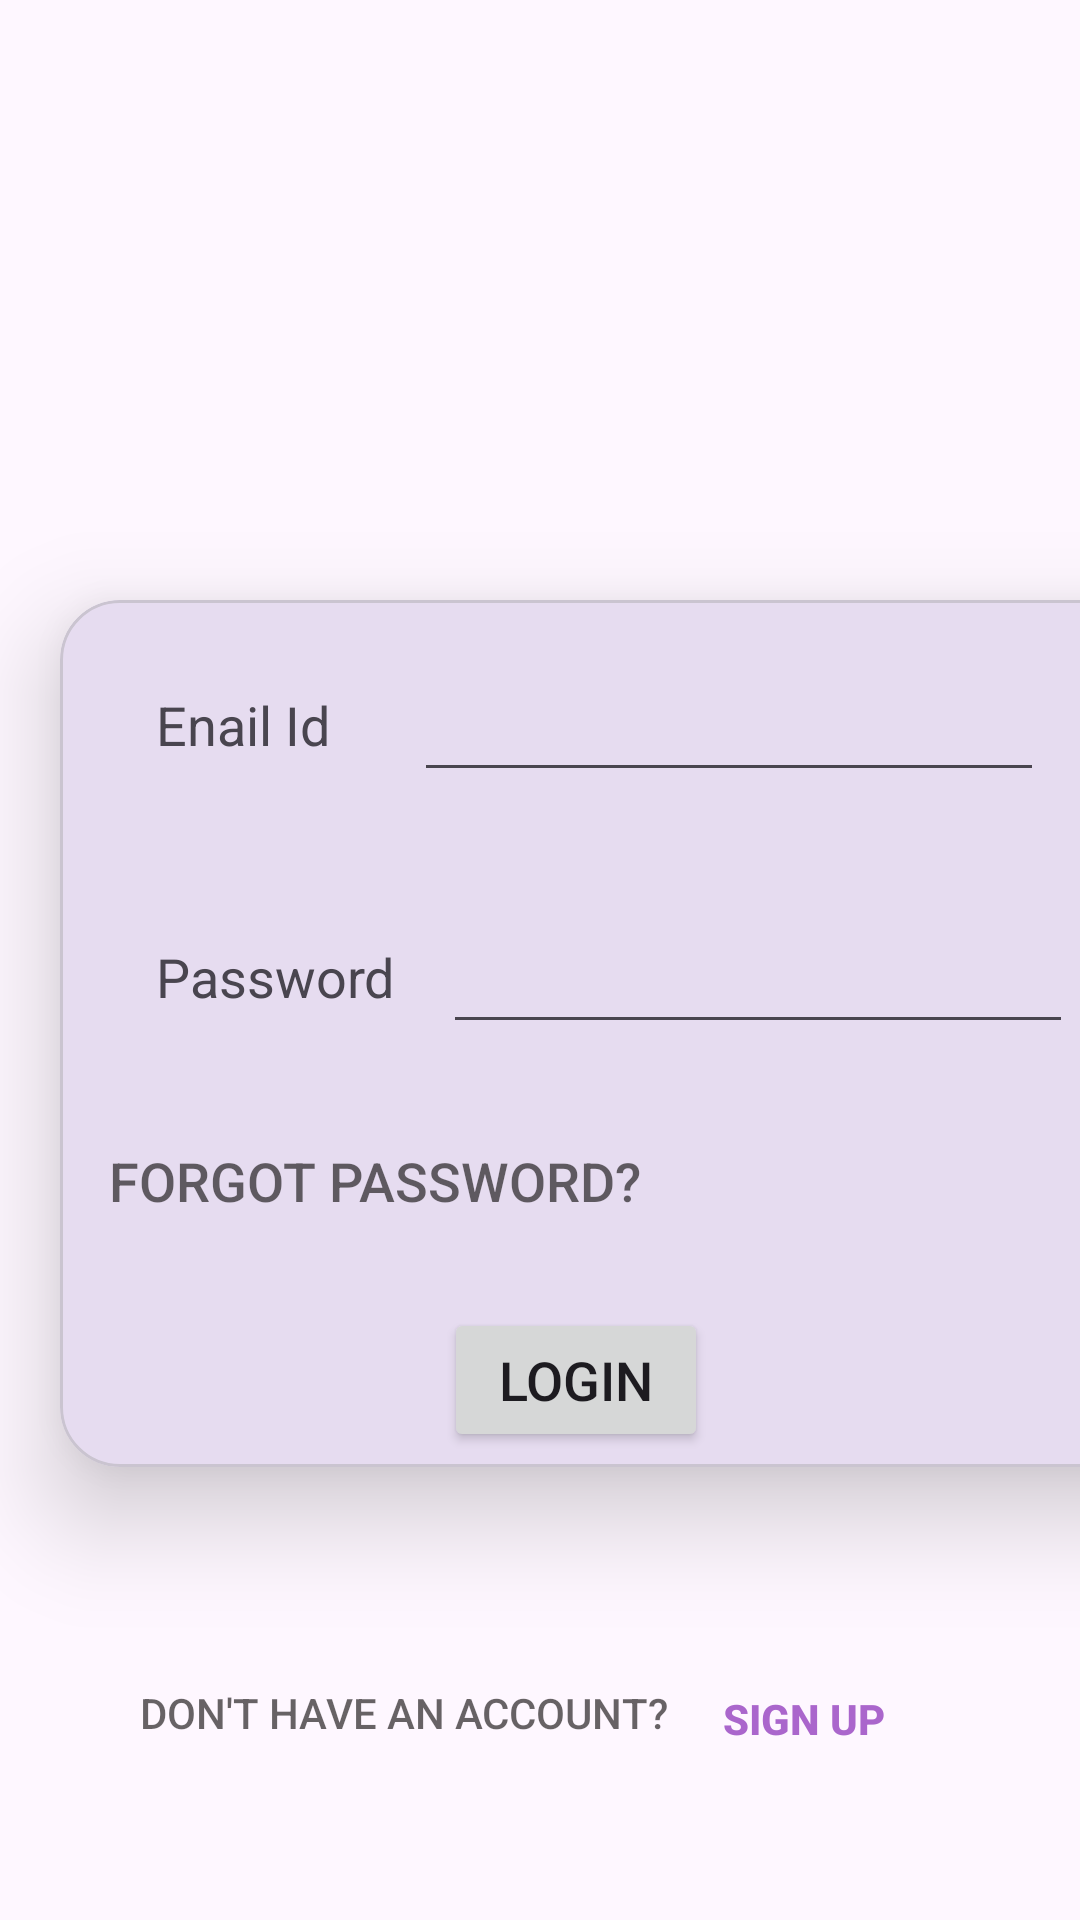

Android layout source for this screen:
<!-- AndroidManifest.xml: application theme Theme.Mad_pr4_21012021036 -->
<!-- res/layout/activity_login.xml -->
<?xml version="1.0" encoding="utf-8"?>
<androidx.constraintlayout.widget.ConstraintLayout xmlns:android="http://schemas.android.com/apk/res/android"
    xmlns:app="http://schemas.android.com/apk/res-auto"
    xmlns:tools="http://schemas.android.com/tools"
    android:layout_width="match_parent"
    android:layout_height="match_parent">
    <ImageView
        android:id="@+id/imageView"
        android:layout_width="wrap_content"
        android:layout_height="200dp"
        android:src="@drawable/guni_pink_logo"
        app:layout_constraintStart_toStartOf="parent"
        app:layout_constraintTop_toTopOf="parent"
        tools:layout_editor_absoluteX="0dp" />

    <com.google.android.material.card.MaterialCardView
        android:id="@+id/materialCardView"
        android:layout_width="372dp"
        android:layout_height="289dp"
        android:layout_marginHorizontal="20dp"
        app:cardCornerRadius="20dp"
        app:cardElevation="20dp"
        app:layout_constraintStart_toStartOf="parent"
        app:layout_constraintTop_toBottomOf="@+id/imageView"
        >
        <androidx.constraintlayout.widget.ConstraintLayout
            android:layout_width="match_parent"
            android:layout_height="match_parent">

            <TextView
                android:id="@+id/textView"
                android:layout_width="wrap_content"
                android:layout_height="wrap_content"
                android:layout_marginStart="32dp"
                android:text="Enail Id"
                android:textSize="18dp"
                app:layout_constraintBaseline_toBaselineOf="@+id/editTextTextEmailAddress"
                app:layout_constraintStart_toStartOf="parent" />

            <TextView
                android:id="@+id/textView2"
                android:layout_width="wrap_content"
                android:layout_height="wrap_content"
                android:layout_marginStart="32dp"
                android:text="Password"
                android:textSize="18dp"
                app:layout_constraintBaseline_toBaselineOf="@+id/editTextTextPassword"
                app:layout_constraintStart_toStartOf="parent" />

            <EditText
                android:id="@+id/editTextTextEmailAddress"
                android:layout_width="wrap_content"
                android:layout_height="wrap_content"
                android:layout_marginStart="28dp"
                android:layout_marginTop="16dp"
                android:ems="10"
                android:inputType="textEmailAddress"
                android:minHeight="48dp"
                app:layout_constraintStart_toEndOf="@+id/textView"
                app:layout_constraintTop_toTopOf="parent" />

            <EditText
                android:id="@+id/editTextTextPassword"
                android:layout_width="wrap_content"
                android:layout_height="wrap_content"
                android:layout_marginStart="16dp"
                android:layout_marginTop="36dp"
                android:ems="10"
                android:inputType="textPassword"
                android:minHeight="48dp"
                app:layout_constraintStart_toEndOf="@+id/textView2"
                app:layout_constraintTop_toBottomOf="@+id/editTextTextEmailAddress" />

            <Button
                android:id="@+id/login"
                android:layout_width="wrap_content"
                android:layout_height="wrap_content"
                android:layout_marginStart="128dp"
                android:layout_marginTop="88dp"
                android:text="Login"
                android:textSize="18dp"
                app:layout_constraintStart_toStartOf="parent"
                app:layout_constraintTop_toBottomOf="@+id/editTextTextPassword" />

            <Button
                android:id="@+id/button6"
                android:layout_width="wrap_content"
                android:layout_height="wrap_content"
                android:layout_marginStart="16dp"
                android:layout_marginTop="32dp"
                android:background="?attr/actionBarItemBackground"
                android:text="Forgot Password?"

                android:textColor="#A6151313"
                android:textSize="18dp"
                app:layout_constraintStart_toStartOf="parent"
                app:layout_constraintTop_toBottomOf="@+id/textView2" />
        </androidx.constraintlayout.widget.ConstraintLayout>
    </com.google.android.material.card.MaterialCardView>

    <Button
        android:id="@+id/button4"
        android:layout_width="197dp"
        android:layout_height="68dp"
        android:layout_marginStart="36dp"
        android:layout_marginTop="48dp"
        android:background="?attr/actionBarItemBackground"
        android:text="Don't have an Account?"
        android:textColor="#A6151313"
        app:layout_constraintStart_toStartOf="parent"
        app:layout_constraintTop_toBottomOf="@+id/materialCardView" />
    <Button
        android:id="@+id/signup"
        android:layout_width="wrap_content"
        android:layout_height="wrap_content"
        android:layout_marginTop="60dp"
        android:layout_marginEnd="48dp"
        android:background="?attr/actionBarItemBackground"
        android:text="Sign Up"
        android:textColor="@android:color/holo_purple"
        app:layout_constraintEnd_toEndOf="parent"
        android:textStyle="bold"
        app:layout_constraintTop_toBottomOf="@+id/materialCardView" />
</androidx.constraintlayout.widget.ConstraintLayout>
<!-- resources referenced by this layout -->
<resources>
  <style name="Theme.Mad_pr4_21012021036" parent="Base.Theme.Mad_pr4_21012021036" />
  <style name="Base.Theme.Mad_pr4_21012021036" parent="Theme.Material3.DayNight.NoActionBar">
          
          
      </style>
</resources>
